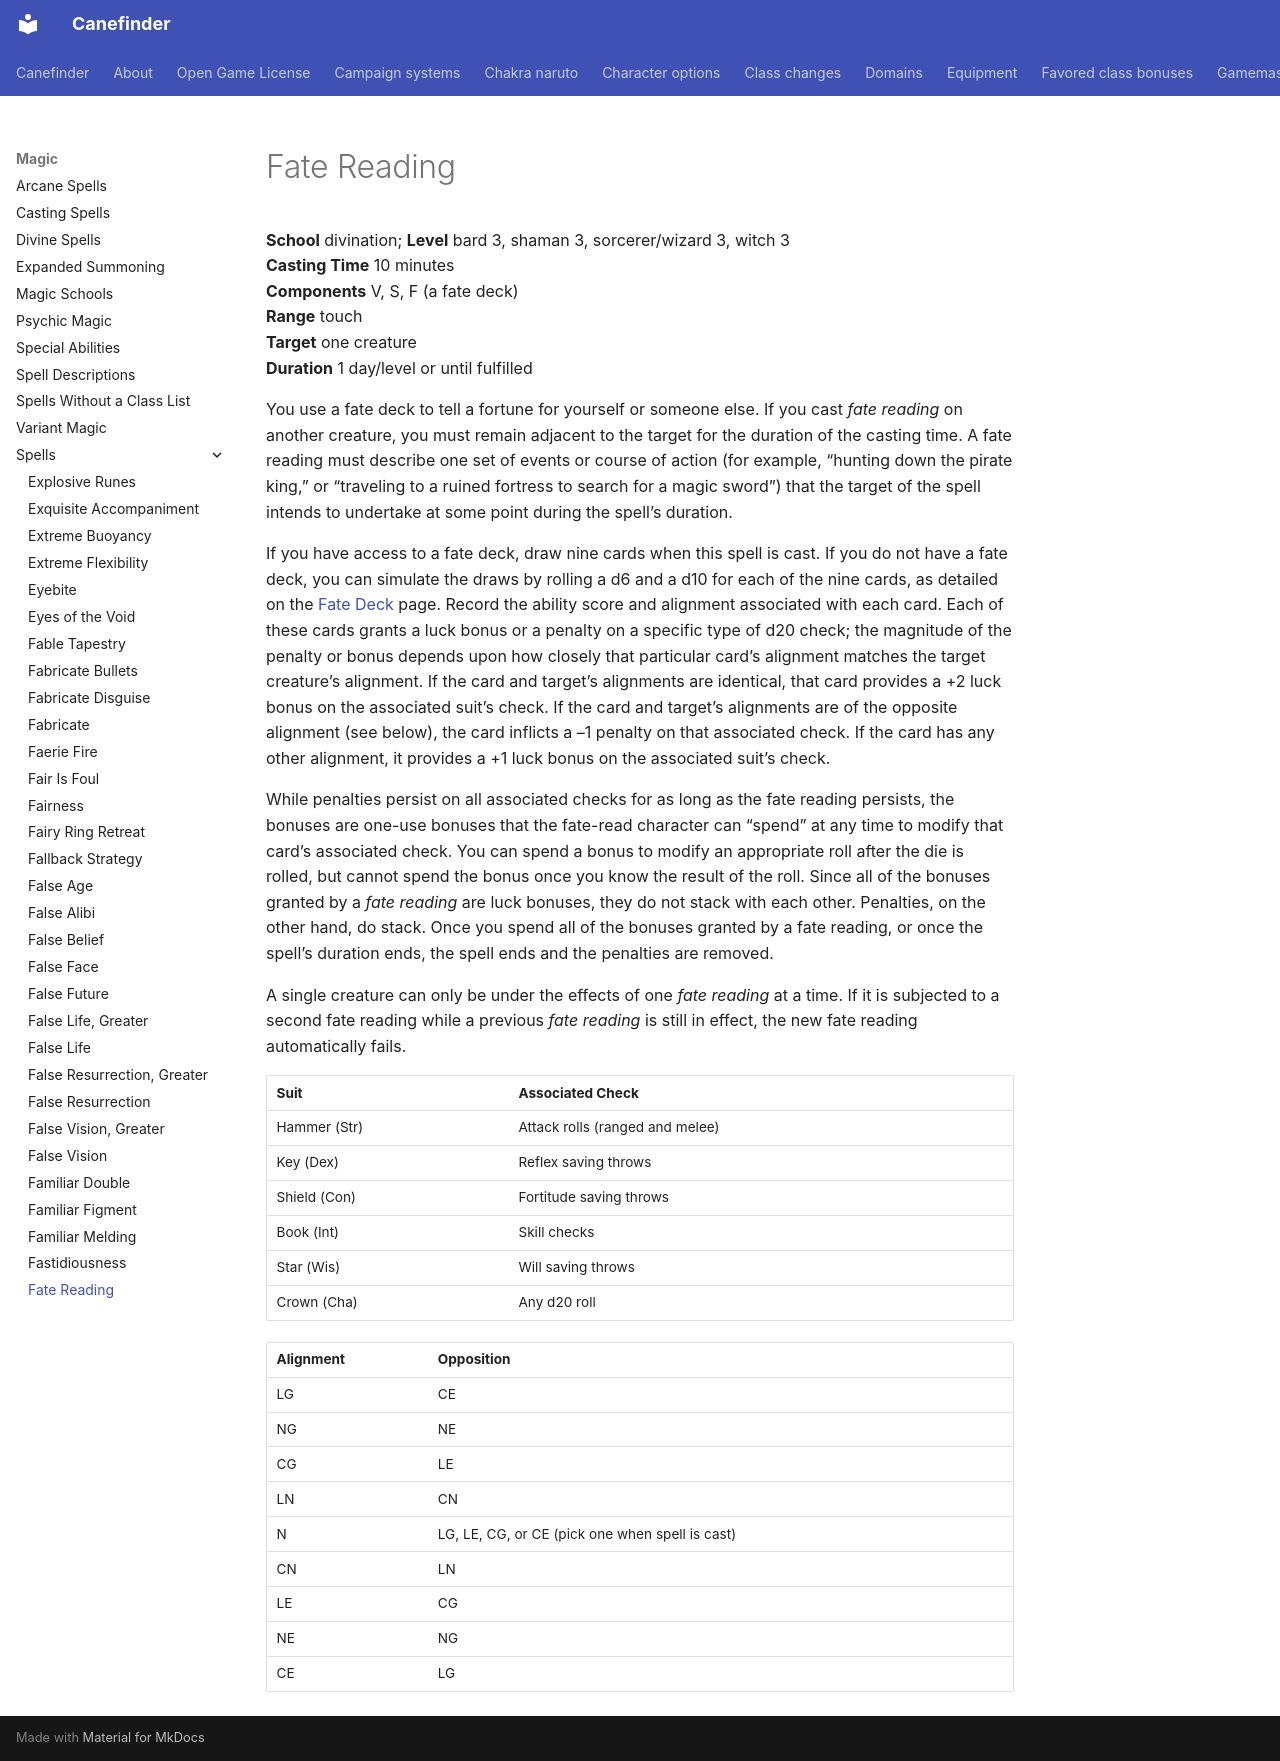

repository: canefinderhouserules/Canefinderhouserules · page: magic/spells/fate-reading/index.html · generator: mkdocs

# Fate Reading

**School** divination; **Level** bard 3, shaman 3, sorcerer/wizard 3, witch 3  
**Casting Time** 10 minutes  
**Components** V, S, F (a fate deck)  
**Range** touch  
**Target** one creature  
**Duration** 1 day/level or until fulfilled

You use a fate deck to tell a fortune for yourself or someone else. If you cast *fate reading* on another creature, you must remain adjacent to the target for the duration of the casting time. A fate reading must describe one set of events or course of action (for example, “hunting down the pirate king,” or “traveling to a ruined fortress to search for a magic sword”) that the target of the spell intends to undertake at some point during the spell’s duration.

If you have access to a fate deck, draw nine cards when this spell is cast. If you do not have a fate deck, you can simulate the draws by rolling a d6 and a d10 for each of the nine cards, as detailed on the [Fate Deck](../../equipment/fate-deck.md) page. Record the ability score and alignment associated with each card. Each of these cards grants a luck bonus or a penalty on a specific type of d20 check; the magnitude of the penalty or bonus depends upon how closely that particular card’s alignment matches the target creature’s alignment. If the card and target’s alignments are identical, that card provides a +2 luck bonus on the associated suit’s check. If the card and target’s alignments are of the opposite alignment (see below), the card inflicts a –1 penalty on that associated check. If the card has any other alignment, it provides a +1 luck bonus on the associated suit’s check.

While penalties persist on all associated checks for as long as the fate reading persists, the bonuses are one-use bonuses that the fate-read character can “spend” at any time to modify that card’s associated check. You can spend a bonus to modify an appropriate roll after the die is rolled, but cannot spend the bonus once you know the result of the roll. Since all of the bonuses granted by a *fate reading* are luck bonuses, they do not stack with each other. Penalties, on the other hand, do stack. Once you spend all of the bonuses granted by a fate reading, or once the spell’s duration ends, the spell ends and the penalties are removed.

A single creature can only be under the effects of one *fate reading* at a time. If it is subjected to a second fate reading while a previous *fate reading* is still in effect, the new fate reading automatically fails.

| Suit | Associated Check |
|---|---|
| Hammer (Str) | Attack rolls (ranged and melee) |
| Key (Dex) | Reflex saving throws |
| Shield (Con) | Fortitude saving throws |
| Book (Int) | Skill checks |
| Star (Wis) | Will saving throws |
| Crown (Cha) | Any d20 roll |

| Alignment | Opposition |
|---|---|
| LG | CE |
| NG | NE |
| CG | LE |
| LN | CN |
| N | LG, LE, CG, or CE (pick one when spell is cast) |
| CN | LN |
| LE | CG |
| NE | NG |
| CE | LG |
